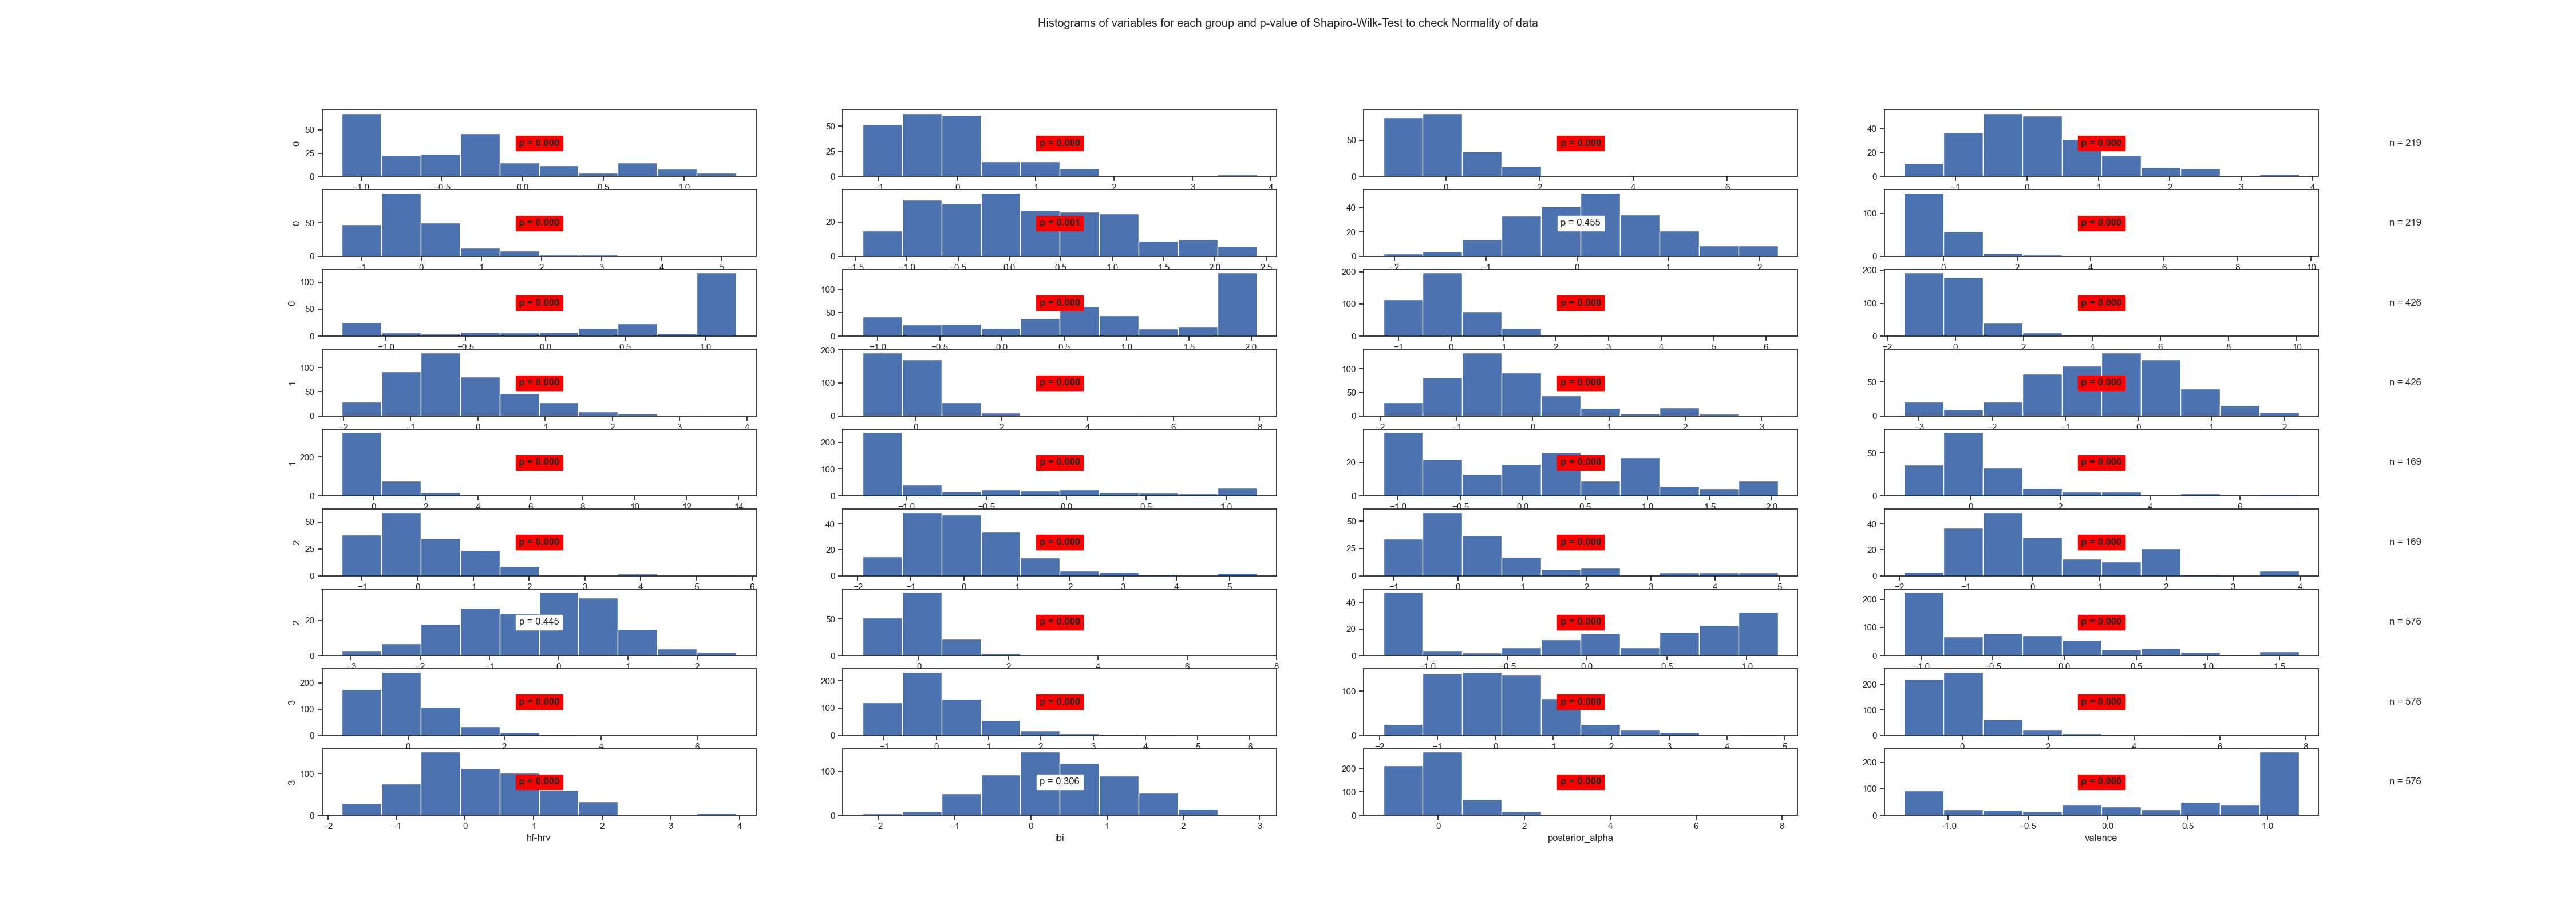

Data behind this chart, as committed beside it:
State	Variable	Statistic	Samples	p-value	Significance
0	arousal	0.91	219	0.0	True
0	beta	0.87	219	0.0	True
0	frontal_alpha	0.82	219	0.0	True
0	frontal_theta	0.96	219	0.0	True
0	gamma	0.85	219	0.0	True
0	hf-hrv	0.97	219	0.001	True
0	ibi	0.99	219	0.455	False
0	posterior_alpha	0.58	219	0.0	True
0	valence	0.76	219	0.0	True
1	arousal	0.9	426	0.0	True
1	beta	0.74	426	0.0	True
1	frontal_alpha	0.74	426	0.0	True
1	frontal_theta	0.94	426	0.0	True
1	gamma	0.71	426	0.0	True
1	hf-hrv	0.91	426	0.0	True
1	ibi	0.98	426	0.0	True
1	posterior_alpha	0.55	426	0.0	True
1	valence	0.74	426	0.0	True
2	arousal	0.94	169	0.0	True
2	beta	0.75	169	0.0	True
2	frontal_alpha	0.86	169	0.0	True
2	frontal_theta	0.89	169	0.0	True
2	gamma	0.81	169	0.0	True
2	hf-hrv	0.9	169	0.0	True
2	ibi	0.99	169	0.445	False
2	posterior_alpha	0.67	169	0.0	True
2	valence	0.86	169	0.0	True
3	arousal	0.88	576	0.0	True
3	beta	0.86	576	0.0	True
3	frontal_alpha	0.88	576	0.0	True
3	frontal_theta	0.96	576	0.0	True
3	gamma	0.77	576	0.0	True
3	hf-hrv	0.97	576	0.0	True
3	ibi	1.0	576	0.306	False
3	posterior_alpha	0.76	576	0.0	True
3	valence	0.82	576	0.0	True
